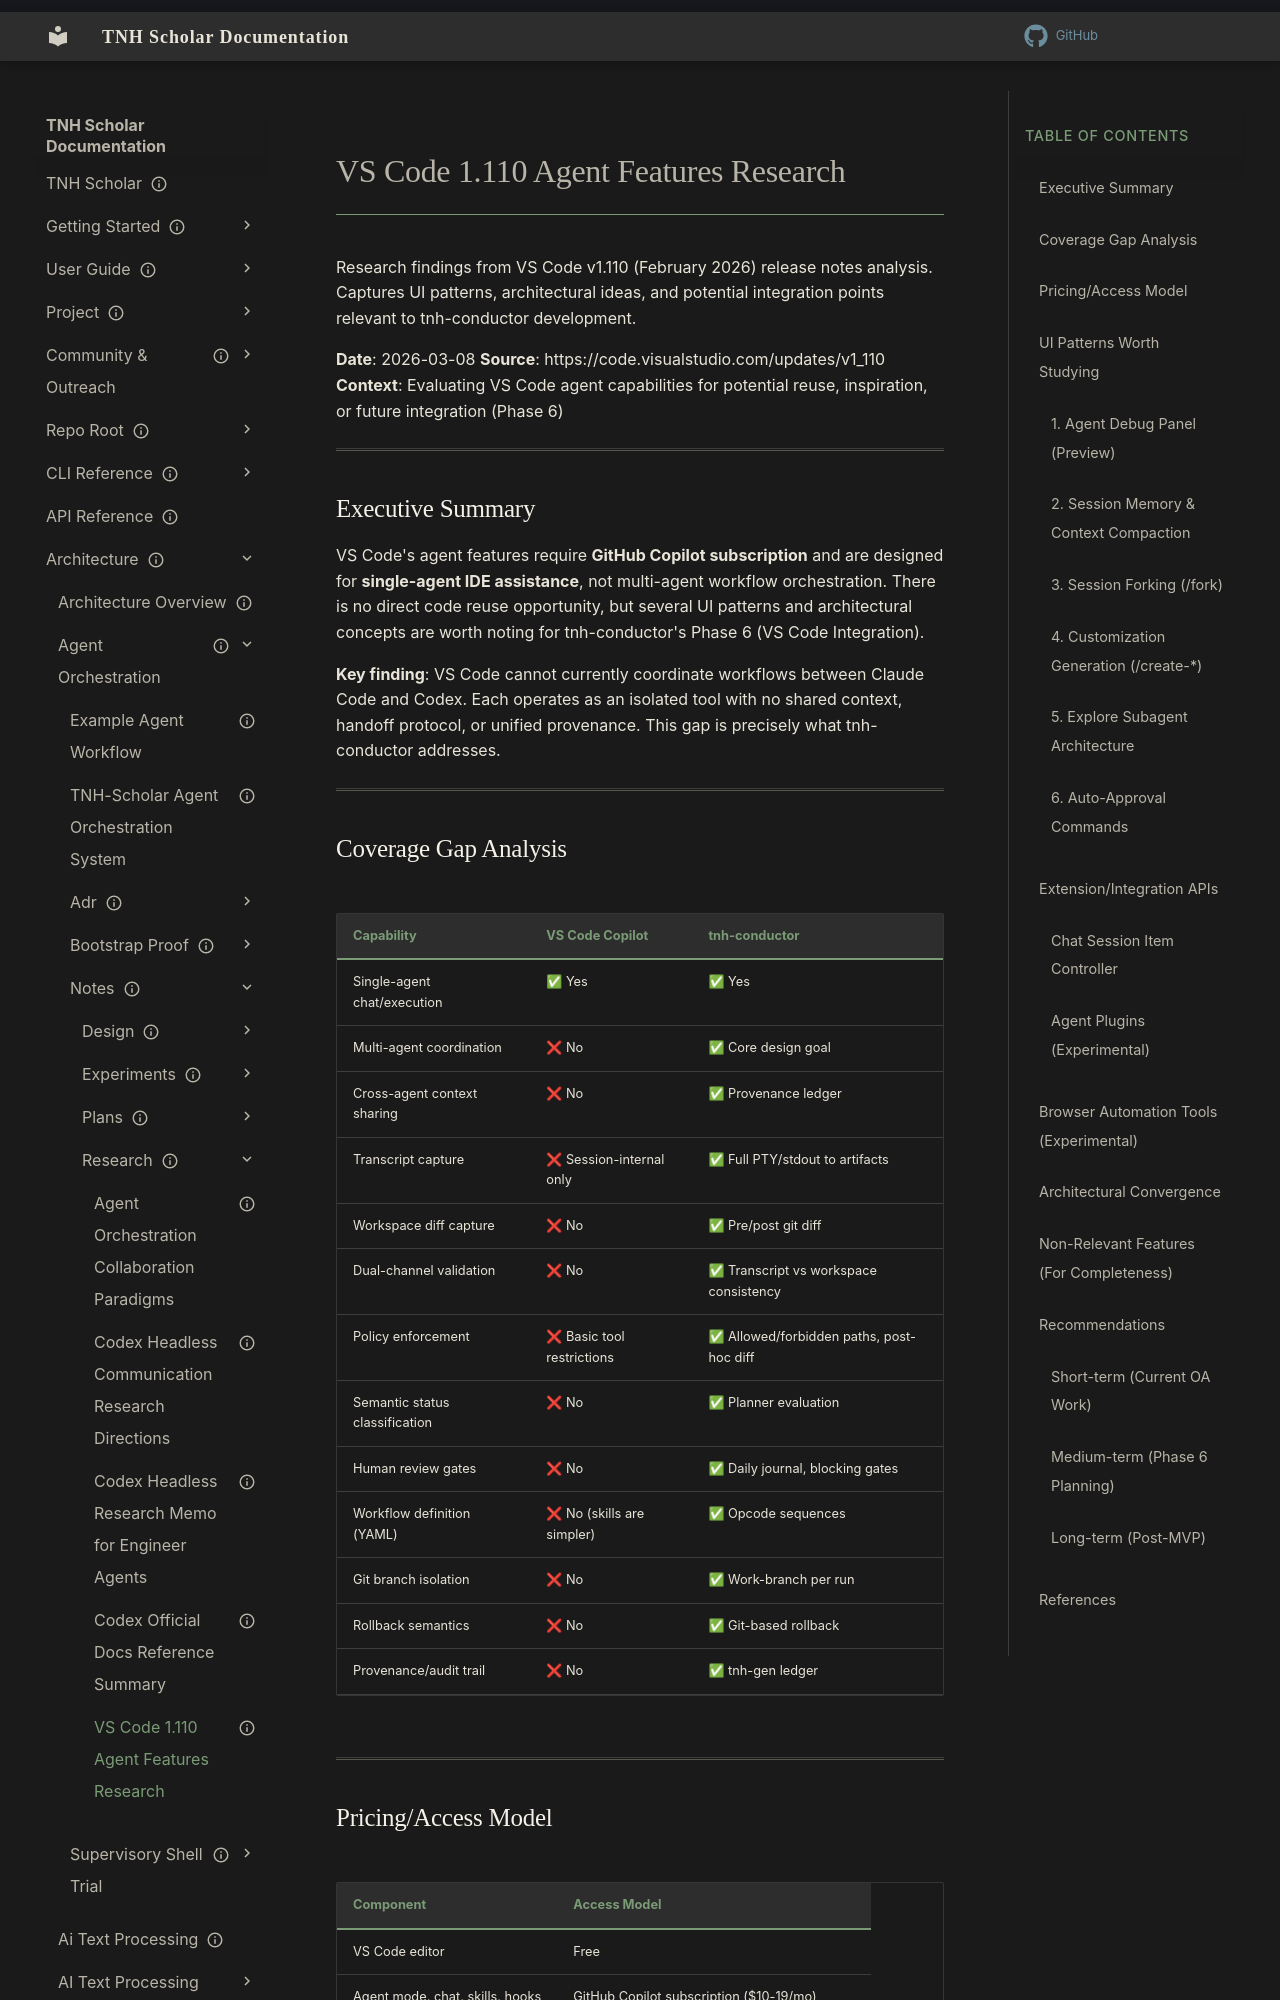

repository: aaronksolomon/tnh-scholar · page: architecture/agent-orchestration/notes/research/vscode-1110-agent-features-research/index.html · generator: mkdocs

---
title: "VS Code 1.110 Agent Features Research"
description: "Research findings from VS Code February 2026 release — UI patterns and systems relevant to tnh-conductor"
owner: "aaronksolomon"
author: "Claude Opus 4.5"
status: current
created: "2026-03-08"
---
# VS Code 1.110 Agent Features Research

Research findings from VS Code v1.110 (February 2026) release notes analysis. Captures UI patterns, architectural ideas, and potential integration points relevant to tnh-conductor development.

**Date**: 2026-03-08
**Source**: https://code.visualstudio.com/updates/v1_110
**Context**: Evaluating VS Code agent capabilities for potential reuse, inspiration, or future integration (Phase 6)

---

## Executive Summary

VS Code's agent features require **GitHub Copilot subscription** and are designed for **single-agent IDE assistance**, not multi-agent workflow orchestration. There is no direct code reuse opportunity, but several UI patterns and architectural concepts are worth noting for tnh-conductor's Phase 6 (VS Code Integration).

**Key finding**: VS Code cannot currently coordinate workflows between Claude Code and Codex. Each operates as an isolated tool with no shared context, handoff protocol, or unified provenance. This gap is precisely what tnh-conductor addresses.

---

## Coverage Gap Analysis

| Capability | VS Code Copilot | tnh-conductor |
|------------|-----------------|---------------|
| Single-agent chat/execution | ✅ Yes | ✅ Yes |
| Multi-agent coordination | ❌ No | ✅ Core design goal |
| Cross-agent context sharing | ❌ No | ✅ Provenance ledger |
| Transcript capture | ❌ Session-internal only | ✅ Full PTY/stdout to artifacts |
| Workspace diff capture | ❌ No | ✅ Pre/post git diff |
| Dual-channel validation | ❌ No | ✅ Transcript vs workspace consistency |
| Policy enforcement | ❌ Basic tool restrictions | ✅ Allowed/forbidden paths, post-hoc diff |
| Semantic status classification | ❌ No | ✅ Planner evaluation |
| Human review gates | ❌ No | ✅ Daily journal, blocking gates |
| Workflow definition (YAML) | ❌ No (skills are simpler) | ✅ Opcode sequences |
| Git branch isolation | ❌ No | ✅ Work-branch per run |
| Rollback semantics | ❌ No | ✅ Git-based rollback |
| Provenance/audit trail | ❌ No | ✅ tnh-gen ledger |

---
